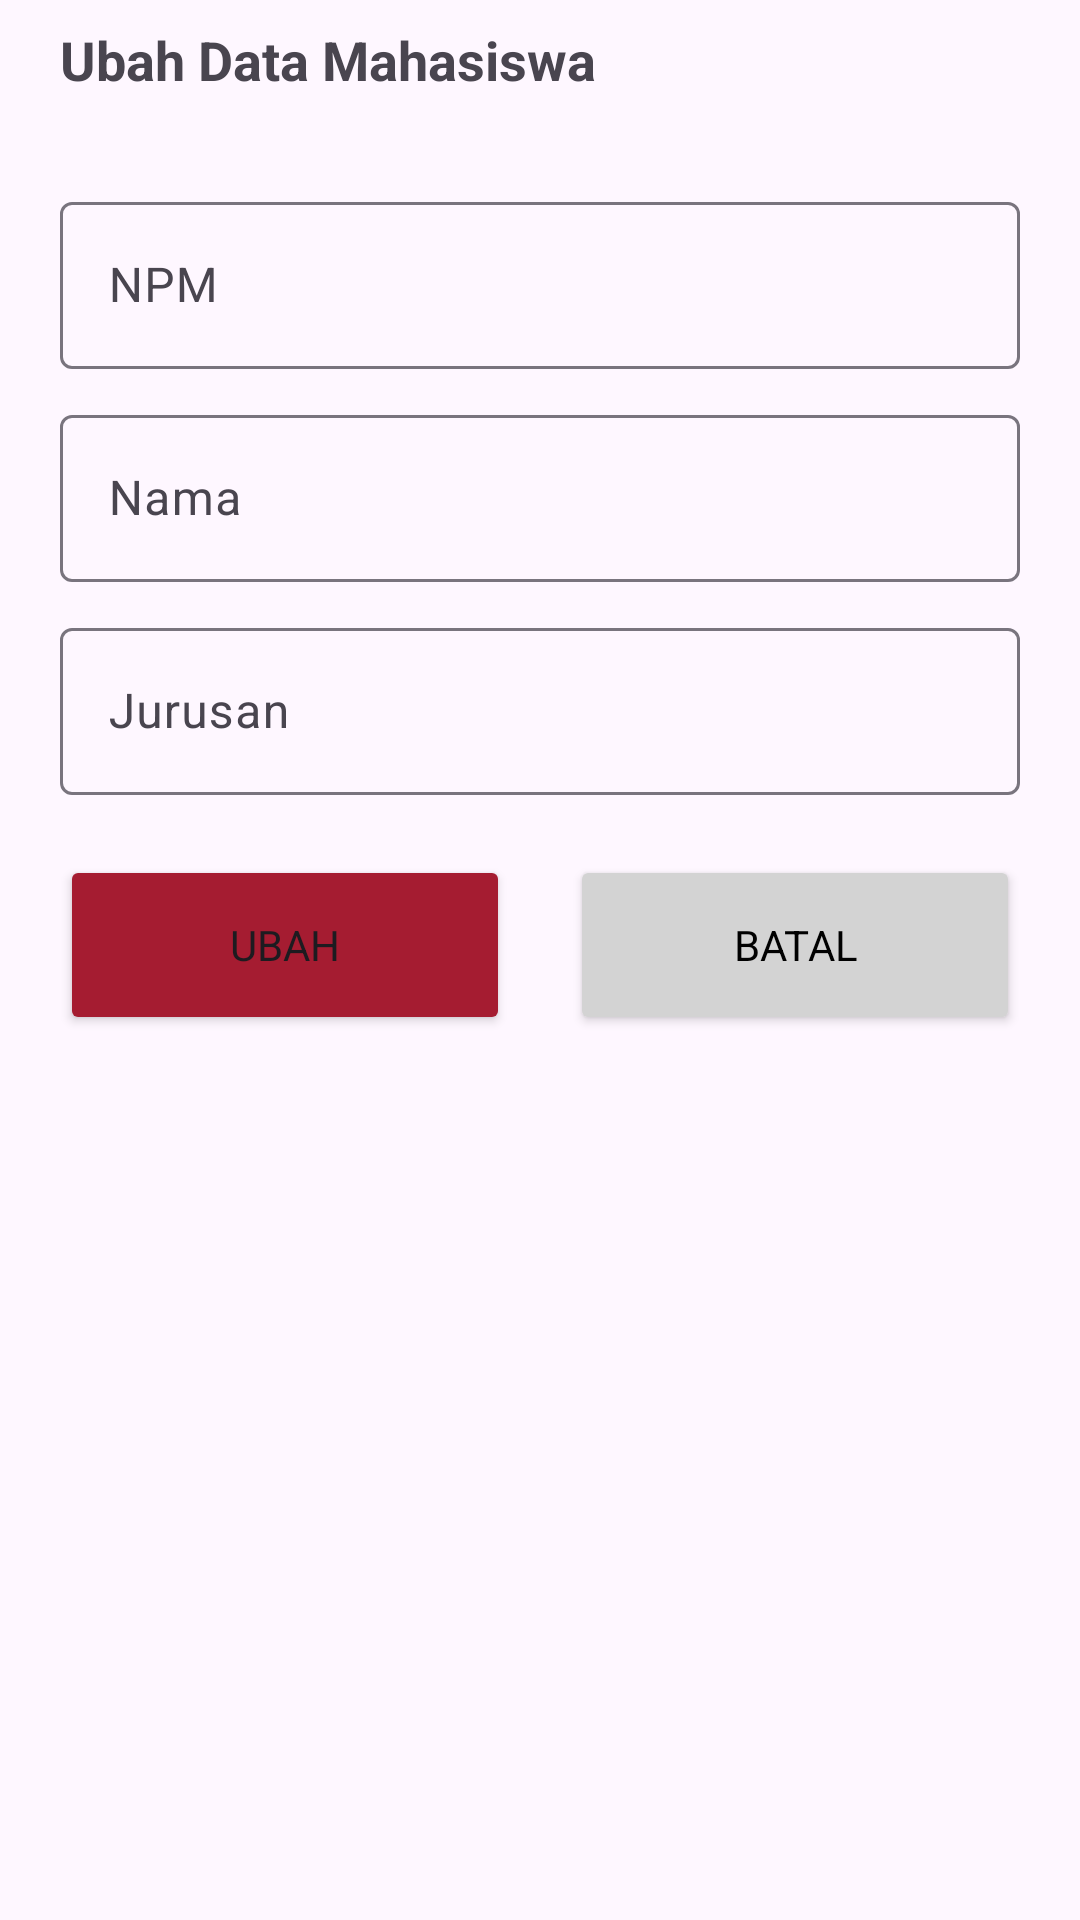

Here is an Android app screen rendered from its layout file. Give the layout XML and the strings, colors and styles it references.
<!-- AndroidManifest.xml: application theme Theme.AppPM -->
<!-- res/layout/fragment_edit.xml -->
<FrameLayout xmlns:android="http://schemas.android.com/apk/res/android"
    xmlns:app="http://schemas.android.com/apk/res-auto"
    android:layout_width="match_parent"
    android:layout_height="match_parent">

    <androidx.constraintlayout.widget.ConstraintLayout
        android:layout_width="match_parent"
        android:layout_height="match_parent">

        <LinearLayout
            android:id="@+id/lay_bar"
            android:layout_width="match_parent"
            android:layout_height="wrap_content"
            android:orientation="horizontal"
            app:layout_constraintEnd_toEndOf="parent"
            app:layout_constraintStart_toStartOf="parent"
            app:layout_constraintTop_toTopOf="parent">

            <ImageView
                android:id="@+id/img_back"
                android:layout_width="wrap_content"
                android:layout_height="40dp"
                android:layout_marginStart="10dp"
                android:layout_marginTop="2dp"
                android:layout_marginEnd="10dp"
                android:gravity="center_vertical"
                android:src="@drawable/ic_back" />

            <TextView
                android:id="@+id/textView"
                android:layout_width="0dp"
                android:layout_height="40dp"
                android:layout_weight="1"
                android:gravity="center_vertical"
                android:text="@string/text_edit_mahasiswa"
                android:textSize="18sp"
                android:textStyle="bold" />
        </LinearLayout>

        <LinearLayout
            android:id="@+id/lay_content"
            android:layout_width="match_parent"
            android:layout_height="wrap_content"
            android:layout_margin="20dp"
            android:orientation="vertical"
            app:layout_constraintEnd_toEndOf="parent"
            app:layout_constraintStart_toStartOf="parent"
            app:layout_constraintTop_toBottomOf="@+id/lay_bar">

            <com.google.android.material.textfield.TextInputLayout
                android:layout_width="match_parent"
                android:layout_height="wrap_content">

                <com.google.android.material.textfield.TextInputEditText
                    android:id="@+id/txt_npm"
                    android:layout_width="match_parent"
                    android:layout_height="wrap_content"
                    android:hint="@string/text_npm"
                    android:inputType="numberSigned"
                    android:maxLength="8" />
            </com.google.android.material.textfield.TextInputLayout>

            <com.google.android.material.textfield.TextInputLayout
                android:layout_width="match_parent"
                android:layout_height="wrap_content"
                android:layout_marginTop="10dp"
                android:layout_marginBottom="10dp">

                <com.google.android.material.textfield.TextInputEditText
                    android:id="@+id/txt_nama"
                    android:layout_width="match_parent"
                    android:layout_height="wrap_content"
                    android:hint="@string/text_nama"
                    android:maxLength="100" />

            </com.google.android.material.textfield.TextInputLayout>

            <com.google.android.material.textfield.TextInputLayout
                android:layout_width="match_parent"
                android:layout_height="wrap_content">

                <com.google.android.material.textfield.TextInputEditText
                    android:id="@+id/txt_jurusan"
                    android:layout_width="match_parent"
                    android:layout_height="wrap_content"
                    android:hint="@string/text_jurusan"
                    android:maxLength="2" />

            </com.google.android.material.textfield.TextInputLayout>


        </LinearLayout>

        <LinearLayout
            android:id="@+id/lay_button"
            android:layout_width="match_parent"
            android:layout_height="wrap_content"
            android:layout_margin="20dp"
            android:orientation="horizontal"
            app:layout_constraintEnd_toEndOf="parent"
            app:layout_constraintStart_toStartOf="parent"
            app:layout_constraintTop_toBottomOf="@+id/lay_content">

            <Button
                android:id="@+id/btn_ubah"
                android:layout_width="wrap_content"
                android:layout_height="60dp"
                android:layout_marginEnd="10dp"
                android:layout_weight="1"
                android:backgroundTint="@color/red"
                android:text="@string/button_ubah" />

            <Button
                android:id="@+id/btn_batal"
                android:layout_width="wrap_content"
                android:layout_height="60dp"
                android:layout_marginStart="10dp"
                android:layout_weight="1"
                android:backgroundTint="@color/grey"
                android:text="@string/button_batal"
                android:textColor="@color/black" />
        </LinearLayout>

    </androidx.constraintlayout.widget.ConstraintLayout>
</FrameLayout>
<!-- resources referenced by this layout -->
<resources>
  <color name="black">#FF000000</color>
  <color name="grey">#FFd3d3d3</color>
  <color name="red">#FFa51c31</color>
  <string name="button_batal">Batal</string>
  <string name="button_ubah">Ubah</string>
  <string name="text_edit_mahasiswa">Ubah Data Mahasiswa</string>
  <string name="text_jurusan">Jurusan</string>
  <string name="text_nama">Nama</string>
  <string name="text_npm">NPM</string>
  <style name="Theme.AppPM" parent="Base.Theme.AppPM" />
  <style name="Base.Theme.AppPM" parent="Theme.Material3.DayNight.NoActionBar">
          
          <item name="colorPrimary">@color/red</item>
          <item name="fontFamily">@font/quicksand</item>
  
      </style>
</resources>
